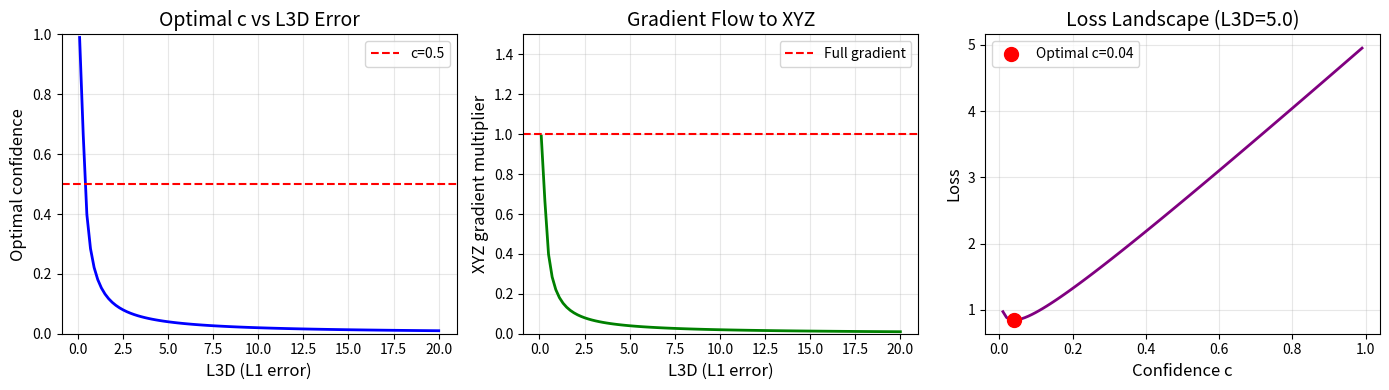

Source code (Python): (Note: this script raises an exception after producing the figure.)
#!/usr/bin/env python3
"""Analyze why confidence weighting causes learning to fail.

Paper loss: L = c * λ3D * L3D - λconf * log(c)

The gradient with respect to confidence c:
∂L/∂c = λ3D * L3D - λconf/c

Setting to zero for optimal c:
c_optimal = λconf / (λ3D * L3D)

The gradient with respect to xyz (through L3D):
∂L/∂xyz = c * λ3D * ∂L3D/∂xyz

Problem: If the model outputs low c, the gradient for xyz becomes tiny!
"""

import numpy as np
import matplotlib.pyplot as plt

# Paper parameters
lambda_3d = 1.0
lambda_conf = 0.2

# L3D values (L1 error)
L3D_values = np.linspace(0.1, 20, 100)

# Optimal confidence for each L3D value
c_optimal = lambda_conf / (lambda_3d * L3D_values)
c_optimal = np.clip(c_optimal, 0.01, 0.99)  # Practical bounds

# The gradient multiplier for xyz learning
grad_multiplier = c_optimal * lambda_3d

print("=" * 60)
print("ANALYSIS: Why Confidence Weighting Causes Learning Failure")
print("=" * 60)

print("\nPaper loss formula:")
print("  L = c * λ3D * L3D - λconf * log(c)")
print(f"\nWith λ3D={lambda_3d}, λconf={lambda_conf}")

print("\n--- Optimal Confidence vs L3D Error ---")
for L3D in [1.0, 2.0, 5.0, 10.0, 20.0]:
    c_opt = lambda_conf / (lambda_3d * L3D)
    c_opt = np.clip(c_opt, 0.01, 0.99)
    grad_mult = c_opt * lambda_3d
    print(f"  L3D={L3D:5.1f} → c_optimal={c_opt:.4f}, xyz gradient multiplier={grad_mult:.4f}")

print("\n--- The Problem ---")
print("When L3D=5 (reasonable initial error):")
L3D = 5.0
c_opt = lambda_conf / (lambda_3d * L3D)
print(f"  c_optimal = λconf/(λ3D*L3D) = {lambda_conf}/({lambda_3d}*{L3D}) = {c_opt:.4f}")
print(f"  xyz gradient = c * λ3D * ∂L3D/∂xyz = {c_opt:.4f} * {lambda_3d} * ∂L3D/∂xyz")
print(f"  = {c_opt * lambda_3d:.4f} * ∂L3D/∂xyz")
print(f"\n  The xyz gradient is multiplied by {c_opt * lambda_3d:.4f} ≈ 0 !")
print("  The model barely updates its xyz predictions!")

print("\n--- Comparison with Simple L1 ---")
print("Simple L1: L = L1(pred, gt)")
print("  xyz gradient = ∂L1/∂xyz = sign(pred - gt)")
print("  Full gradient signal flows to xyz!")

print("\n--- Observed Results ---")
print("Simple L1 (500 steps):   pred_std/gt_std = 0.42 (model learning!)")
print("Paper Loss (50k steps):  pred_std/gt_std = 0.03 (model collapsed!)")

print("\n--- Solution Options ---")
print("1. Remove confidence weighting entirely (simplest)")
print("2. Use fixed confidence schedule (c=1 early, then learn c)")
print("3. Detach confidence from xyz loss: L = c.detach() * L3D - λconf * log(c)")
print("4. Lower λconf or increase λ3D to reduce optimal c")

# Create visualization
fig, axes = plt.subplots(1, 3, figsize=(14, 4))

# Plot 1: Optimal c vs L3D
ax1 = axes[0]
ax1.plot(L3D_values, c_optimal, 'b-', linewidth=2)
ax1.axhline(y=0.5, color='r', linestyle='--', label='c=0.5')
ax1.set_xlabel('L3D (L1 error)', fontsize=12)
ax1.set_ylabel('Optimal confidence', fontsize=12)
ax1.set_title('Optimal c vs L3D Error', fontsize=14)
ax1.legend()
ax1.grid(True, alpha=0.3)
ax1.set_ylim(0, 1)

# Plot 2: XYZ gradient multiplier
ax2 = axes[1]
ax2.plot(L3D_values, grad_multiplier, 'g-', linewidth=2)
ax2.axhline(y=1.0, color='r', linestyle='--', label='Full gradient')
ax2.set_xlabel('L3D (L1 error)', fontsize=12)
ax2.set_ylabel('XYZ gradient multiplier', fontsize=12)
ax2.set_title('Gradient Flow to XYZ', fontsize=14)
ax2.legend()
ax2.grid(True, alpha=0.3)
ax2.set_ylim(0, 1.5)

# Plot 3: Loss landscape
c_range = np.linspace(0.01, 0.99, 100)
L3D_fixed = 5.0  # Fix L3D to see loss landscape
loss = c_range * lambda_3d * L3D_fixed - lambda_conf * np.log(c_range)
ax3 = axes[2]
ax3.plot(c_range, loss, 'purple', linewidth=2)
c_opt = lambda_conf / (lambda_3d * L3D_fixed)
loss_opt = c_opt * lambda_3d * L3D_fixed - lambda_conf * np.log(c_opt)
ax3.scatter([c_opt], [loss_opt], color='red', s=100, zorder=5, label=f'Optimal c={c_opt:.2f}')
ax3.set_xlabel('Confidence c', fontsize=12)
ax3.set_ylabel('Loss', fontsize=12)
ax3.set_title(f'Loss Landscape (L3D={L3D_fixed})', fontsize=14)
ax3.legend()
ax3.grid(True, alpha=0.3)

plt.tight_layout()
plt.savefig('figure/confidence_weighting_analysis.png', dpi=150)
print("\nSaved analysis plot to figure/confidence_weighting_analysis.png")

print("\n" + "=" * 60)
print("CONCLUSION")
print("=" * 60)
print("The paper's confidence-weighted loss allows the model to minimize")
print("loss by outputting low confidence, rather than learning accurate 3D.")
print("This explains why AJ=0 and APD3D=0 despite low training loss.")
